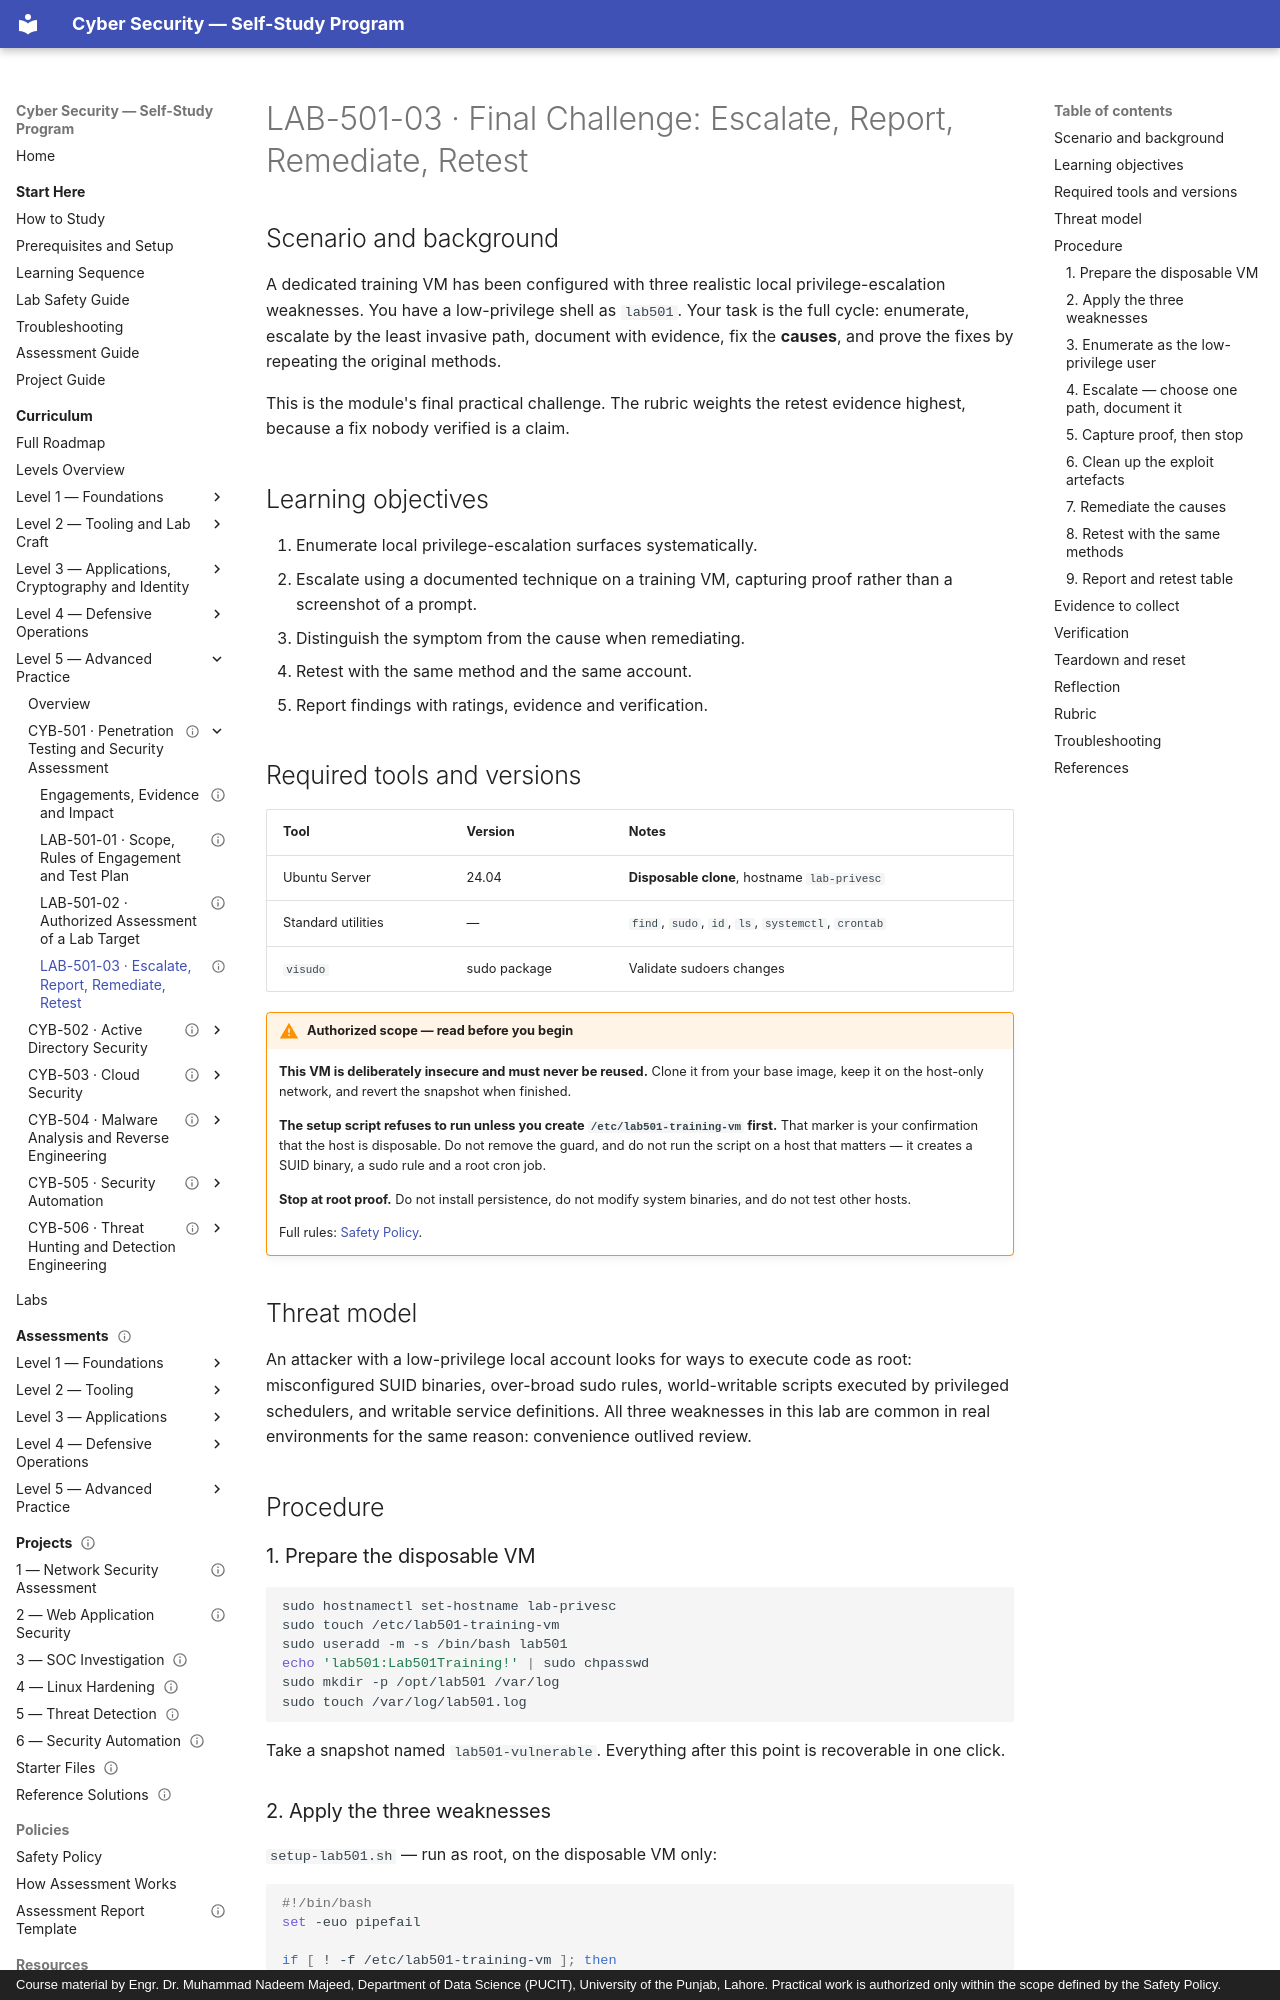

repository: nadeem-majeedch/CyberSecurity · page: levels/level-5-advanced/01-penetration-testing/lab-03-privesc-and-report/index.html · generator: mkdocs · copyright: Course material by Engr. Dr. Muhammad Nadeem Majeed, Department of Data Science (PUCIT), University of the Punjab, Lahore. Practical work is authorized only within the scope defined by the Safety Policy.

---
title: "LAB-501-03 · Final Challenge: Escalate, Report, Remediate, Retest"
description: "Exploit three deliberate misconfigurations on a disposable training VM, document them, fix the causes, and prove the fixes with the same methods."
module_code: CYB-501
level: 5
kind: lab
prerequisites: [CYB-501]
estimated_minutes: 240
difficulty: advanced
safety: isolated-vm
lab_ids: [LAB-501-03]
version: 1.0.0
last_reviewed: 2026-10-29
reviewers: []
status: published
tags: [privilege-escalation, suid, sudo, cron, remediation, retest, final-challenge]
---

# LAB-501-03 · Final Challenge: Escalate, Report, Remediate, Retest

## Scenario and background

A dedicated training VM has been configured with three realistic local privilege-escalation weaknesses. You have a
low-privilege shell as `lab501`. Your task is the full cycle: enumerate, escalate by the least invasive path, document
with evidence, fix the **causes**, and prove the fixes by repeating the original methods.

This is the module's final practical challenge. The rubric weights the retest evidence highest, because a fix nobody
verified is a claim.

## Learning objectives

1. Enumerate local privilege-escalation surfaces systematically.
2. Escalate using a documented technique on a training VM, capturing proof rather than a screenshot of a prompt.
3. Distinguish the symptom from the cause when remediating.
4. Retest with the same method and the same account.
5. Report findings with ratings, evidence and verification.

## Required tools and versions

| Tool | Version | Notes |
| --- | --- | --- |
| Ubuntu Server | 24.04 | **Disposable clone**, hostname `lab-privesc` |
| Standard utilities | — | `find`, `sudo`, `id`, `ls`, `systemctl`, `crontab` |
| `visudo` | sudo package | Validate sudoers changes |

!!! warning "Authorized scope — read before you begin"
    **This VM is deliberately insecure and must never be reused.** Clone it from your base image, keep it on the
    host-only network, and revert the snapshot when finished.

    **The setup script refuses to run unless you create `/etc/lab501-training-vm` first.** That marker is your
    confirmation that the host is disposable. Do not remove the guard, and do not run the script on a host that
    matters — it creates a SUID binary, a sudo rule and a root cron job.

    **Stop at root proof.** Do not install persistence, do not modify system binaries, and do not test other hosts.

    Full rules: [Safety Policy](../../../policies/safety-policy.md).

## Threat model

An attacker with a low-privilege local account looks for ways to execute code as root: misconfigured SUID binaries,
over-broad sudo rules, world-writable scripts executed by privileged schedulers, and writable service definitions.
All three weaknesses in this lab are common in real environments for the same reason: convenience outlived review.

## Procedure
